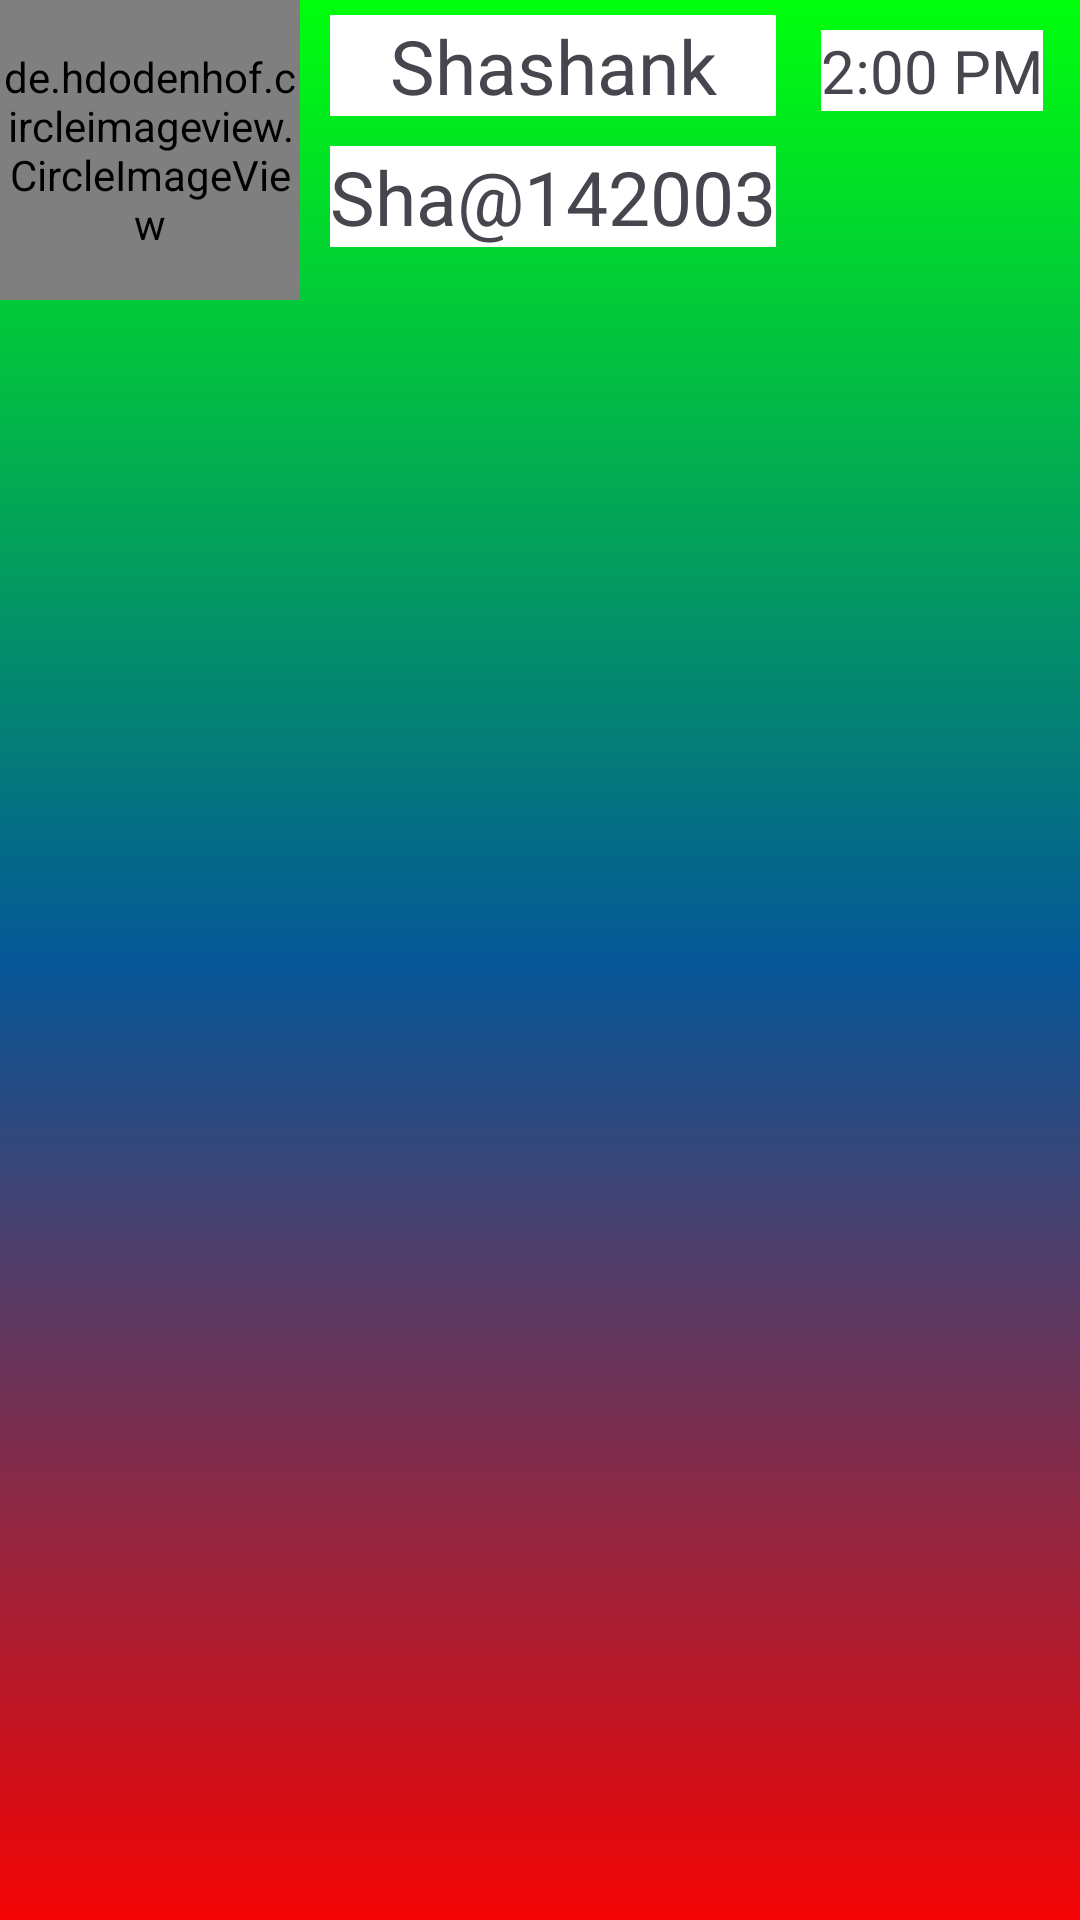

Layout XML and referenced resources for this Android screen:
<!-- AndroidManifest.xml: application theme Theme.SignUpWithFirebase -->
<!-- res/layout/itemview.xml -->
<?xml version="1.0" encoding="utf-8"?>
<LinearLayout xmlns:android="http://schemas.android.com/apk/res/android"
    android:layout_width="match_parent"
    android:background="@drawable/homescreenbg"
    android:orientation="horizontal"
    android:layout_height="wrap_content">


    <de.hdodenhof.circleimageview.CircleImageView
        xmlns:app="http://schemas.android.com/apk/res-auto"
        android:id="@+id/profile_image"
        android:layout_width="100dp"
        android:layout_height="100dp"
        android:src="@drawable/img1"
        app:civ_border_width="2dp"
        app:civ_border_color="#FF000000"
        />


    <LinearLayout
        android:layout_width="wrap_content"
        android:layout_height="wrap_content"
        android:orientation="vertical"
        android:layout_marginStart="5dp"
        >


    <TextView
        android:id="@+id/name"
        android:layout_width="match_parent"
        android:layout_height="wrap_content"
        android:layout_margin="5dp"
        android:gravity="center"
        android:text="Shashank"
        android:background="@color/white"
        android:textSize="25dp"
         />
    <TextView
        android:id="@+id/username"
        android:layout_width="match_parent"
        android:layout_height="wrap_content"
        android:layout_margin="5dp"
        android:gravity="center"
        android:text="Sha@142003"
        android:background="@color/white"
        android:textSize="25dp"
        />


    </LinearLayout>

    <TextView
        android:id="@+id/lastOnline"
        android:layout_width="wrap_content"
        android:layout_height="wrap_content"
        android:layout_margin="10dp"
        android:gravity="center"
        android:text="2:00 PM"
        android:textSize="20dp"
        android:background="@color/white"

        />

</LinearLayout>
<!-- resources referenced by this layout -->
<resources>
  <!-- drawable homescreenbg (drawable) -->
  <?xml version="1.0" encoding="utf-8"?>
  <selector xmlns:android="http://schemas.android.com/apk/res/android">
      <item >
          <shape android:shape="rectangle">
              <gradient
                  android:startColor = "#F40303"
                  android:centerColor = "#055798"
                  android:endColor = "#00FF0C"
                  android:angle = "90"
                  android:type = "linear"
                  >
  
  
  
  
              </gradient>
  
  
  
  
  
  
          </shape>
      </item>
  
  </selector>
  <style name="Theme.SignUpWithFirebase" parent="Base.Theme.SignUpWithFirebase" />
  <style name="Base.Theme.SignUpWithFirebase" parent="Theme.Material3.DayNight.NoActionBar">
          
          
      </style>
  <!-- not gathered from this repository: default colours our renderer supplied (Android Studio template values) -->
  <color name="white">#FFFFFFFF</color>
</resources>
